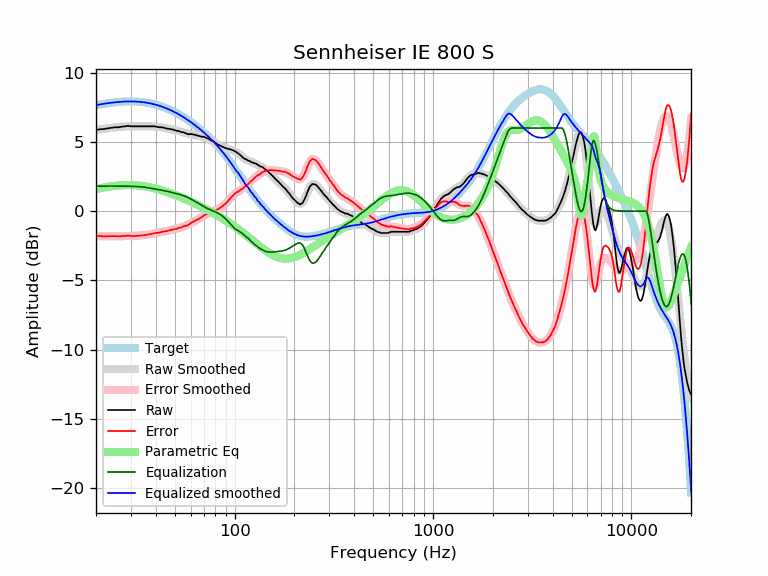

The data file committed next to this chart (first rows):
frequency, raw, error, smoothed, error_smoothed, equalization, parametric_eq, equalized_raw, equalized_smoothed, target
20, 5.86, -1.80, 5.86, -1.80, 1.80, 1.59, 7.66, 7.66, 7.66
21, 5.91, -1.80, 5.90, -1.80, 1.80, 1.65, 7.72, 7.71, 7.71
22, 5.93, -1.82, 5.95, -1.81, 1.81, 1.71, 7.74, 7.75, 7.75
23, 5.98, -1.81, 5.98, -1.81, 1.81, 1.76, 7.79, 7.79, 7.79
24, 6.02, -1.81, 6.02, -1.81, 1.81, 1.80, 7.83, 7.83, 7.83
25, 6.05, -1.81, 6.05, -1.81, 1.81, 1.83, 7.86, 7.86, 7.86
26, 6.05, -1.83, 6.07, -1.81, 1.81, 1.85, 7.86, 7.88, 7.88
27, 6.10, -1.80, 6.09, -1.80, 1.80, 1.87, 7.91, 7.90, 7.90
28, 6.12, -1.79, 6.11, -1.80, 1.80, 1.88, 7.92, 7.91, 7.91
29, 6.16, -1.76, 6.12, -1.80, 1.80, 1.88, 7.96, 7.92, 7.92
30, 6.12, -1.80, 6.13, -1.79, 1.79, 1.88, 7.91, 7.92, 7.92
31, 6.12, -1.80, 6.13, -1.79, 1.79, 1.87, 7.91, 7.92, 7.92
32, 6.12, -1.79, 6.13, -1.78, 1.78, 1.86, 7.90, 7.91, 7.91
33, 6.12, -1.78, 6.13, -1.77, 1.77, 1.84, 7.89, 7.90, 7.90
34, 6.12, -1.76, 6.13, -1.75, 1.75, 1.82, 7.87, 7.88, 7.88
35, 6.12, -1.73, 6.13, -1.73, 1.73, 1.80, 7.85, 7.86, 7.86
36, 6.12, -1.71, 6.12, -1.70, 1.70, 1.77, 7.83, 7.83, 7.83
37, 6.12, -1.68, 6.12, -1.68, 1.68, 1.74, 7.80, 7.80, 7.80
38, 6.12, -1.64, 6.12, -1.65, 1.65, 1.70, 7.77, 7.76, 7.76
39, 6.12, -1.60, 6.11, -1.62, 1.62, 1.66, 7.74, 7.73, 7.73
40, 6.11, -1.57, 6.10, -1.59, 1.59, 1.63, 7.70, 7.68, 7.68
41, 6.07, -1.57, 6.08, -1.56, 1.56, 1.58, 7.63, 7.64, 7.64
42, 6.05, -1.54, 6.06, -1.53, 1.53, 1.54, 7.58, 7.59, 7.59
43, 6.05, -1.49, 6.04, -1.50, 1.50, 1.50, 7.55, 7.54, 7.54
44, 6.02, -1.47, 6.02, -1.48, 1.48, 1.45, 7.50, 7.49, 7.49
45, 5.98, -1.46, 5.99, -1.45, 1.45, 1.41, 7.43, 7.44, 7.44
46, 5.95, -1.43, 5.96, -1.42, 1.42, 1.36, 7.37, 7.38, 7.38
47, 5.93, -1.39, 5.93, -1.39, 1.39, 1.31, 7.32, 7.32, 7.32
48, 5.91, -1.35, 5.90, -1.36, 1.36, 1.27, 7.27, 7.26, 7.26
49, 5.88, -1.32, 5.87, -1.33, 1.33, 1.22, 7.21, 7.20, 7.20
50, 5.84, -1.30, 5.84, -1.30, 1.30, 1.17, 7.14, 7.14, 7.14
51, 5.79, -1.28, 5.81, -1.26, 1.26, 1.12, 7.05, 7.07, 7.07
52, 5.79, -1.21, 5.78, -1.23, 1.23, 1.08, 7.02, 7.01, 7.01
53, 5.74, -1.20, 5.74, -1.20, 1.20, 1.03, 6.94, 6.94, 6.94
54, 5.70, -1.17, 5.71, -1.16, 1.16, 0.98, 6.86, 6.87, 6.87
55, 5.70, -1.10, 5.68, -1.12, 1.12, 0.93, 6.82, 6.80, 6.80
56, 5.65, -1.08, 5.65, -1.08, 1.08, 0.88, 6.73, 6.73, 6.73
57, 5.61, -1.05, 5.62, -1.04, 1.04, 0.84, 6.65, 6.66, 6.66
58, 5.56, -1.02, 5.60, -0.99, 0.99, 0.79, 6.55, 6.58, 6.58
59, 5.56, -0.95, 5.58, -0.94, 0.94, 0.74, 6.50, 6.51, 6.51
60, 5.56, -0.88, 5.56, -0.88, 0.88, 0.69, 6.44, 6.44, 6.44
61, 5.56, -0.80, 5.54, -0.83, 0.83, 0.64, 6.39, 6.36, 6.36
62, 5.53, -0.76, 5.52, -0.77, 0.77, 0.60, 6.30, 6.29, 6.29
63, 5.51, -0.70, 5.50, -0.71, 0.71, 0.55, 6.22, 6.21, 6.21
64, 5.48, -0.66, 5.48, -0.66, 0.66, 0.50, 6.14, 6.14, 6.14
65, 5.46, -0.60, 5.46, -0.60, 0.60, 0.46, 6.06, 6.06, 6.06
66, 5.42, -0.56, 5.44, -0.54, 0.54, 0.41, 5.96, 5.98, 5.98
67, 5.42, -0.49, 5.42, -0.49, 0.49, 0.36, 5.91, 5.91, 5.91
68, 5.37, -0.46, 5.40, -0.43, 0.43, 0.32, 5.80, 5.83, 5.83
69, 5.37, -0.38, 5.37, -0.38, 0.38, 0.27, 5.75, 5.75, 5.75
70, 5.37, -0.30, 5.35, -0.33, 0.33, 0.23, 5.70, 5.67, 5.67
71, 5.32, -0.27, 5.32, -0.28, 0.28, 0.18, 5.60, 5.60, 5.60
72, 5.29, -0.23, 5.28, -0.23, 0.23, 0.14, 5.52, 5.52, 5.52
73, 5.26, -0.18, 5.25, -0.19, 0.19, 0.09, 5.45, 5.44, 5.44
74, 5.21, -0.15, 5.21, -0.15, 0.15, 0.04, 5.36, 5.36, 5.36
75, 5.16, -0.12, 5.16, -0.11, 0.11, -0.00, 5.28, 5.28, 5.28
76, 5.09, -0.11, 5.12, -0.08, 0.08, -0.05, 5.17, 5.20, 5.20
77, 5.06, -0.05, 5.07, -0.05, 0.05, -0.09, 5.11, 5.12, 5.12
78, 5.04, 0.01, 5.02, -0.01, 0.01, -0.14, 5.05, 5.03, 5.03
79, 4.97, 0.02, 4.97, 0.02, -0.02, -0.18, 4.95, 4.95, 4.95
... 553 more rows
